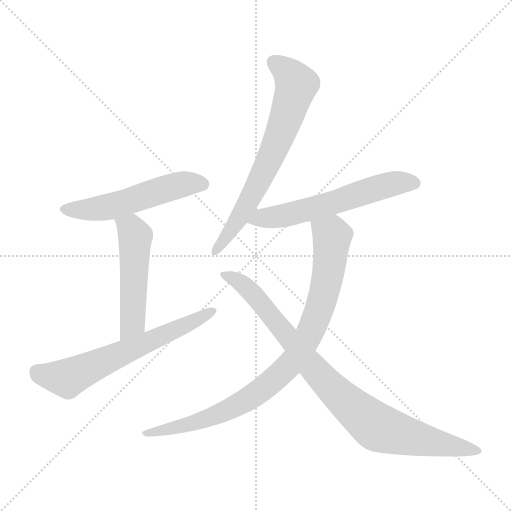
t = 0.00 s
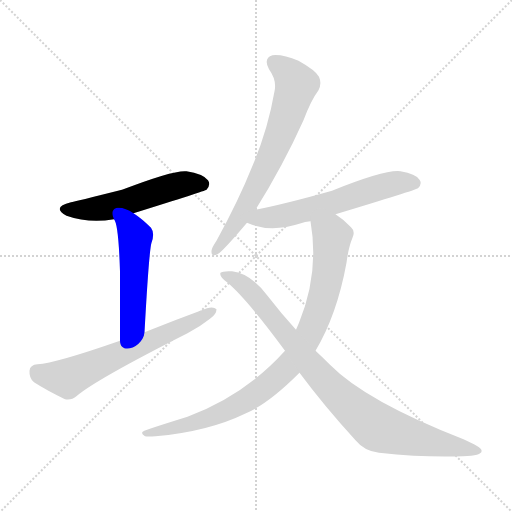
t = 1.13 s
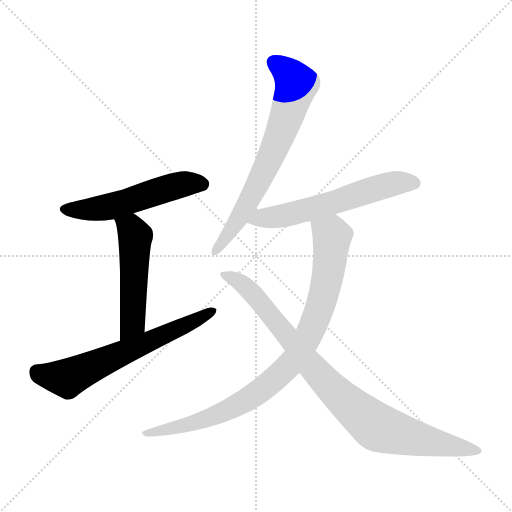
t = 2.25 s
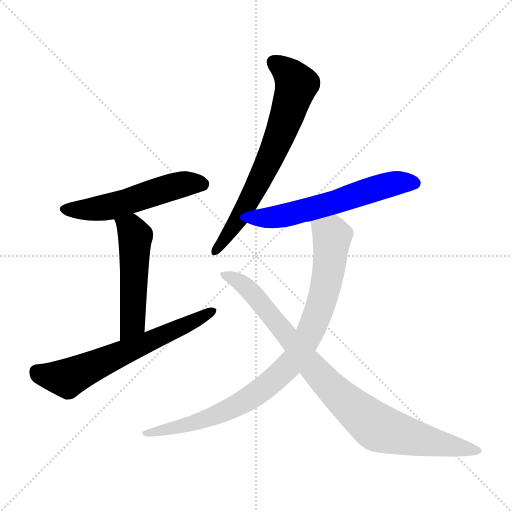
t = 3.38 s
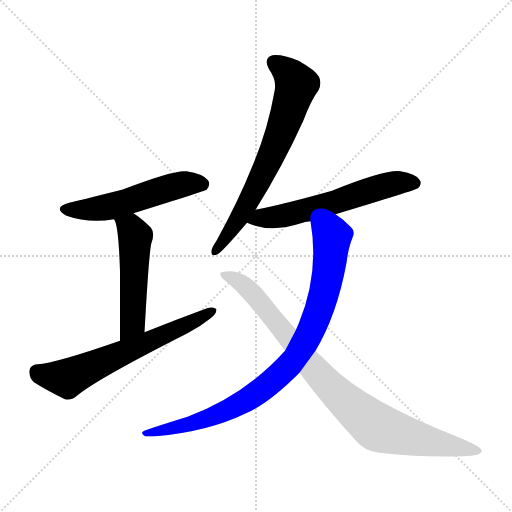
t = 4.51 s
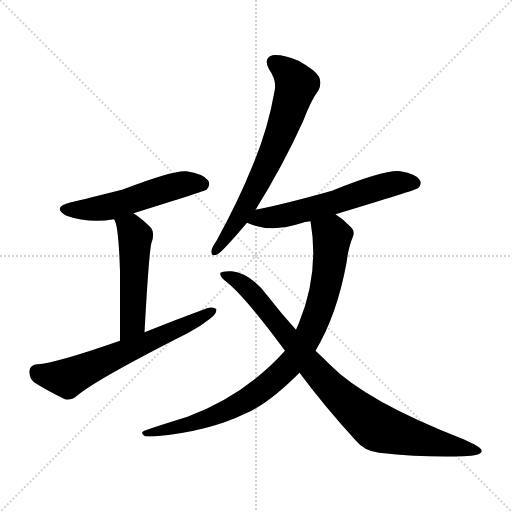
t = 5.64 s

The animated SVG that drew these frames (rendered in a browser with its animation timeline set to each time). Animation: 7 CSS @keyframes rules; one cycle of 5.64 s.

<svg version="1.1" viewBox="0 0 1024 1024" xmlns="http://www.w3.org/2000/svg">
  <g stroke="lightgray" stroke-dasharray="1,1" stroke-width="1" transform="scale(4, 4)">
    <line x1="0" y1="0" x2="256" y2="256"></line>
    <line x1="256" y1="0" x2="0" y2="256"></line>
    <line x1="128" y1="0" x2="128" y2="256"></line>
    <line x1="0" y1="128" x2="256" y2="128"></line>
  </g>
<g transform="scale(1, -1) translate(0, -900)">
   <style type="text/css">
    @keyframes keyframes0 {
      from {
       stroke: blue;
       stroke-dashoffset: 537;
       stroke-width: 128;
       }
       64% {
       animation-timing-function: step-end;
       stroke: blue;
       stroke-dashoffset: 0;
       stroke-width: 128;
       }
       to {
       stroke: black;
       stroke-width: 1024;
       }
       }
       #make-me-a-hanzi-animation-0 {
         animation: keyframes0 0.687012s both;
         animation-delay: 0.000000s;
         animation-timing-function: linear;
       }
    @keyframes keyframes1 {
      from {
       stroke: blue;
       stroke-dashoffset: 515;
       stroke-width: 128;
       }
       63% {
       animation-timing-function: step-end;
       stroke: blue;
       stroke-dashoffset: 0;
       stroke-width: 128;
       }
       to {
       stroke: black;
       stroke-width: 1024;
       }
       }
       #make-me-a-hanzi-animation-1 {
         animation: keyframes1 0.669108s both;
         animation-delay: 0.687012s;
         animation-timing-function: linear;
       }
    @keyframes keyframes2 {
      from {
       stroke: blue;
       stroke-dashoffset: 642;
       stroke-width: 128;
       }
       68% {
       animation-timing-function: step-end;
       stroke: blue;
       stroke-dashoffset: 0;
       stroke-width: 128;
       }
       to {
       stroke: black;
       stroke-width: 1024;
       }
       }
       #make-me-a-hanzi-animation-2 {
         animation: keyframes2 0.772461s both;
         animation-delay: 1.356120s;
         animation-timing-function: linear;
       }
    @keyframes keyframes3 {
      from {
       stroke: blue;
       stroke-dashoffset: 688;
       stroke-width: 128;
       }
       69% {
       animation-timing-function: step-end;
       stroke: blue;
       stroke-dashoffset: 0;
       stroke-width: 128;
       }
       to {
       stroke: black;
       stroke-width: 1024;
       }
       }
       #make-me-a-hanzi-animation-3 {
         animation: keyframes3 0.809896s both;
         animation-delay: 2.128581s;
         animation-timing-function: linear;
       }
    @keyframes keyframes4 {
      from {
       stroke: blue;
       stroke-dashoffset: 593;
       stroke-width: 128;
       }
       66% {
       animation-timing-function: step-end;
       stroke: blue;
       stroke-dashoffset: 0;
       stroke-width: 128;
       }
       to {
       stroke: black;
       stroke-width: 1024;
       }
       }
       #make-me-a-hanzi-animation-4 {
         animation: keyframes4 0.732585s both;
         animation-delay: 2.938477s;
         animation-timing-function: linear;
       }
    @keyframes keyframes5 {
      from {
       stroke: blue;
       stroke-dashoffset: 898;
       stroke-width: 128;
       }
       75% {
       animation-timing-function: step-end;
       stroke: blue;
       stroke-dashoffset: 0;
       stroke-width: 128;
       }
       to {
       stroke: black;
       stroke-width: 1024;
       }
       }
       #make-me-a-hanzi-animation-5 {
         animation: keyframes5 0.980794s both;
         animation-delay: 3.671061s;
         animation-timing-function: linear;
       }
    @keyframes keyframes6 {
      from {
       stroke: blue;
       stroke-dashoffset: 902;
       stroke-width: 128;
       }
       75% {
       animation-timing-function: step-end;
       stroke: blue;
       stroke-dashoffset: 0;
       stroke-width: 128;
       }
       to {
       stroke: black;
       stroke-width: 1024;
       }
       }
       #make-me-a-hanzi-animation-6 {
         animation: keyframes6 0.984049s both;
         animation-delay: 4.651855s;
         animation-timing-function: linear;
       }
</style>
<path d="M 267.0 473.5 Q 411.0 518.5 413.0 520.5 Q 422.0 530.5 416.0 539.5 Q 406.0 552.5 373.0 557.5 Q 348.0 560.5 244.0 520.5 Q 148.0 496.5 142.0 495.5 Q 102.0 485.5 133.0 468.5 Q 178.0 452.5 228.0 461.5 L 267.0 473.5 Z" fill="lightgray"></path> 
<path d="M 289.0 235.5 Q 298.0 398.5 303.0 414.5 Q 310.0 433.5 302.0 444.5 Q 284.0 462.5 267.0 473.5 C 242.0 490.5 216.0 488.5 228.0 461.5 Q 237.0 452.5 240.0 357.5 Q 240.0 308.5 240.0 218.5 C 240.0 188.5 287.0 205.5 289.0 235.5 Z" fill="lightgray"></path> 
<path d="M 240.0 218.5 Q 111.0 173.5 75.0 171.5 Q 60.0 170.5 59.0 158.5 Q 58.0 143.5 68.0 135.5 Q 93.0 119.5 130.0 101.5 Q 142.0 98.5 154.0 108.5 Q 193.0 141.5 375.0 233.5 Q 400.0 246.5 420.0 262.5 Q 433.0 271.5 433.0 281.5 Q 427.0 287.5 414.0 283.5 Q 354.0 261.5 289.0 235.5 L 240.0 218.5 Z" fill="lightgray"></path> 
<path d="M 511.0 480.5 Q 566.0 568.5 607.0 659.5 Q 622.0 699.5 637.0 719.5 Q 644.0 732.5 638.0 746.5 Q 631.0 759.5 597.0 778.5 Q 566.0 791.5 545.0 789.5 Q 526.0 783.5 538.0 761.5 Q 554.0 739.5 549.0 717.5 Q 536.0 641.5 505.0 568.5 Q 477.0 498.5 433.0 418.5 Q 424.0 405.5 423.0 398.5 Q 422.0 385.5 435.0 391.5 Q 444.0 395.5 494.0 454.5 L 511.0 480.5 Z" fill="lightgray"></path> 
<path d="M 671.0 471.5 Q 830.0 519.5 836.0 523.5 Q 845.0 532.5 839.0 540.5 Q 832.0 552.5 801.0 557.5 Q 771.0 561.5 664.0 518.5 Q 568.0 491.5 511.0 480.5 C 482.0 474.5 466.0 465.5 494.0 454.5 Q 540.0 433.5 602.0 453.5 Q 609.0 456.5 621.0 457.5 L 671.0 471.5 Z" fill="lightgray"></path> 
<path d="M 631.0 198.5 Q 674.0 270.5 693.0 374.5 Q 697.0 405.5 705.0 424.5 Q 711.0 437.5 702.0 445.5 Q 687.0 461.5 671.0 471.5 C 647.0 489.5 617.0 487.5 621.0 457.5 Q 639.0 354.5 598.0 254.5 Q 595.0 247.5 592.0 240.5 L 570.0 198.5 Q 491.0 110.5 375.0 66.5 Q 288.0 39.5 287.0 37.5 Q 280.0 33.5 290.0 27.5 Q 296.0 26.5 311.0 27.5 Q 416.0 36.5 492.0 73.5 Q 537.0 92.5 599.0 154.5 L 631.0 198.5 Z" fill="lightgray"></path> 
<path d="M 599.0 154.5 Q 648.0 88.5 711.0 19.5 Q 729.0 -2.5 758.0 -5.5 Q 851.0 -15.5 926.0 -12.5 Q 966.0 -11.5 963.0 -0.5 Q 963.0 5.5 927.0 21.5 Q 732.0 97.5 660.0 170.5 Q 645.0 185.5 631.0 198.5 L 592.0 240.5 Q 562.0 273.5 535.0 308.5 Q 501.0 353.5 464.0 357.5 Q 445.0 358.5 441.0 354.5 Q 438.0 347.5 454.0 335.5 Q 491.0 305.5 570.0 198.5 L 599.0 154.5 Z" fill="lightgray"></path> 
      <clipPath id="make-me-a-hanzi-clip-0">
      <path d="M 267.0 473.5 Q 411.0 518.5 413.0 520.5 Q 422.0 530.5 416.0 539.5 Q 406.0 552.5 373.0 557.5 Q 348.0 560.5 244.0 520.5 Q 148.0 496.5 142.0 495.5 Q 102.0 485.5 133.0 468.5 Q 178.0 452.5 228.0 461.5 L 267.0 473.5 Z" fill="lightgray"></path>
      </clipPath>
      <path clip-path="url(#make-me-a-hanzi-clip-0)" d="M 134.0 483.5 L 202.0 483.5 L 369.0 532.5 L 408.0 529.5 " fill="none" id="make-me-a-hanzi-animation-0" stroke-dasharray="409 818" stroke-linecap="round"></path>

      <clipPath id="make-me-a-hanzi-clip-1">
      <path d="M 289.0 235.5 Q 298.0 398.5 303.0 414.5 Q 310.0 433.5 302.0 444.5 Q 284.0 462.5 267.0 473.5 C 242.0 490.5 216.0 488.5 228.0 461.5 Q 237.0 452.5 240.0 357.5 Q 240.0 308.5 240.0 218.5 C 240.0 188.5 287.0 205.5 289.0 235.5 Z" fill="lightgray"></path>
      </clipPath>
      <path clip-path="url(#make-me-a-hanzi-clip-1)" d="M 235.0 462.5 L 262.0 442.5 L 271.0 427.5 L 266.0 254.5 L 243.0 228.5 " fill="none" id="make-me-a-hanzi-animation-1" stroke-dasharray="387 774" stroke-linecap="round"></path>

      <clipPath id="make-me-a-hanzi-clip-2">
      <path d="M 240.0 218.5 Q 111.0 173.5 75.0 171.5 Q 60.0 170.5 59.0 158.5 Q 58.0 143.5 68.0 135.5 Q 93.0 119.5 130.0 101.5 Q 142.0 98.5 154.0 108.5 Q 193.0 141.5 375.0 233.5 Q 400.0 246.5 420.0 262.5 Q 433.0 271.5 433.0 281.5 Q 427.0 287.5 414.0 283.5 Q 354.0 261.5 289.0 235.5 L 240.0 218.5 Z" fill="lightgray"></path>
      </clipPath>
      <path clip-path="url(#make-me-a-hanzi-clip-2)" d="M 73.0 157.5 L 97.0 147.5 L 134.0 143.5 L 357.0 241.5 L 427.0 278.5 " fill="none" id="make-me-a-hanzi-animation-2" stroke-dasharray="514 1028" stroke-linecap="round"></path>

      <clipPath id="make-me-a-hanzi-clip-3">
      <path d="M 511.0 480.5 Q 566.0 568.5 607.0 659.5 Q 622.0 699.5 637.0 719.5 Q 644.0 732.5 638.0 746.5 Q 631.0 759.5 597.0 778.5 Q 566.0 791.5 545.0 789.5 Q 526.0 783.5 538.0 761.5 Q 554.0 739.5 549.0 717.5 Q 536.0 641.5 505.0 568.5 Q 477.0 498.5 433.0 418.5 Q 424.0 405.5 423.0 398.5 Q 422.0 385.5 435.0 391.5 Q 444.0 395.5 494.0 454.5 L 511.0 480.5 Z" fill="lightgray"></path>
      </clipPath>
      <path clip-path="url(#make-me-a-hanzi-clip-3)" d="M 549.0 773.5 L 569.0 761.5 L 593.0 730.5 L 578.0 679.5 L 505.0 511.5 L 474.0 455.5 L 432.0 400.5 " fill="none" id="make-me-a-hanzi-animation-3" stroke-dasharray="560 1120" stroke-linecap="round"></path>

      <clipPath id="make-me-a-hanzi-clip-4">
      <path d="M 671.0 471.5 Q 830.0 519.5 836.0 523.5 Q 845.0 532.5 839.0 540.5 Q 832.0 552.5 801.0 557.5 Q 771.0 561.5 664.0 518.5 Q 568.0 491.5 511.0 480.5 C 482.0 474.5 466.0 465.5 494.0 454.5 Q 540.0 433.5 602.0 453.5 Q 609.0 456.5 621.0 457.5 L 671.0 471.5 Z" fill="lightgray"></path>
      </clipPath>
      <path clip-path="url(#make-me-a-hanzi-clip-4)" d="M 503.0 457.5 L 678.0 496.5 L 782.0 531.5 L 830.0 532.5 " fill="none" id="make-me-a-hanzi-animation-4" stroke-dasharray="465 930" stroke-linecap="round"></path>

      <clipPath id="make-me-a-hanzi-clip-5">
      <path d="M 631.0 198.5 Q 674.0 270.5 693.0 374.5 Q 697.0 405.5 705.0 424.5 Q 711.0 437.5 702.0 445.5 Q 687.0 461.5 671.0 471.5 C 647.0 489.5 617.0 487.5 621.0 457.5 Q 639.0 354.5 598.0 254.5 Q 595.0 247.5 592.0 240.5 L 570.0 198.5 Q 491.0 110.5 375.0 66.5 Q 288.0 39.5 287.0 37.5 Q 280.0 33.5 290.0 27.5 Q 296.0 26.5 311.0 27.5 Q 416.0 36.5 492.0 73.5 Q 537.0 92.5 599.0 154.5 L 631.0 198.5 Z" fill="lightgray"></path>
      </clipPath>
      <path clip-path="url(#make-me-a-hanzi-clip-5)" d="M 630.0 450.5 L 664.0 427.5 L 657.0 355.5 L 623.0 241.5 L 583.0 174.5 L 527.0 122.5 L 464.0 84.5 L 398.0 56.5 L 291.0 33.5 " fill="none" id="make-me-a-hanzi-animation-5" stroke-dasharray="770 1540" stroke-linecap="round"></path>

      <clipPath id="make-me-a-hanzi-clip-6">
      <path d="M 599.0 154.5 Q 648.0 88.5 711.0 19.5 Q 729.0 -2.5 758.0 -5.5 Q 851.0 -15.5 926.0 -12.5 Q 966.0 -11.5 963.0 -0.5 Q 963.0 5.5 927.0 21.5 Q 732.0 97.5 660.0 170.5 Q 645.0 185.5 631.0 198.5 L 592.0 240.5 Q 562.0 273.5 535.0 308.5 Q 501.0 353.5 464.0 357.5 Q 445.0 358.5 441.0 354.5 Q 438.0 347.5 454.0 335.5 Q 491.0 305.5 570.0 198.5 L 599.0 154.5 Z" fill="lightgray"></path>
      </clipPath>
      <path clip-path="url(#make-me-a-hanzi-clip-6)" d="M 446.0 351.5 L 467.0 343.5 L 504.0 314.5 L 645.0 142.5 L 750.0 48.5 L 862.0 15.5 L 957.0 -1.5 " fill="none" id="make-me-a-hanzi-animation-6" stroke-dasharray="774 1548" stroke-linecap="round"></path>

</g>
</svg>
